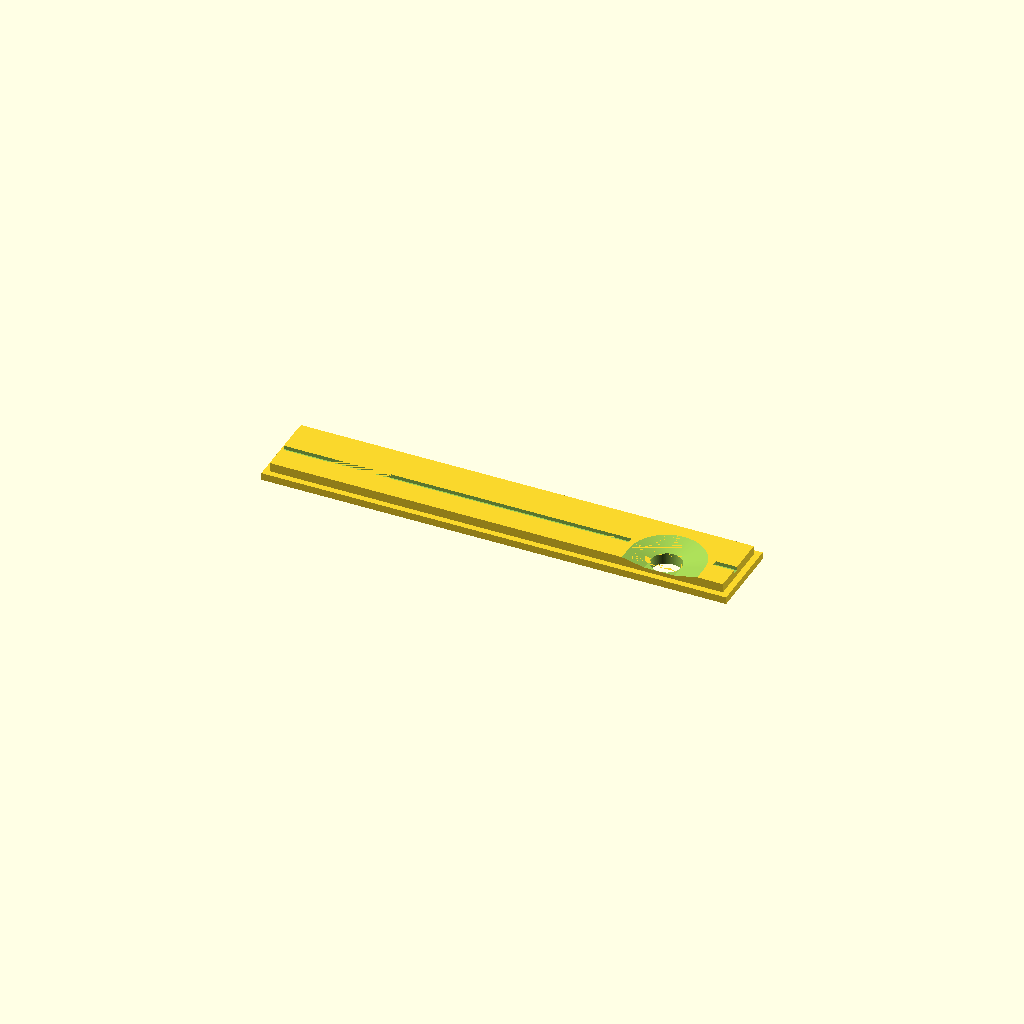
Cell 1 — every parameter at its default value.
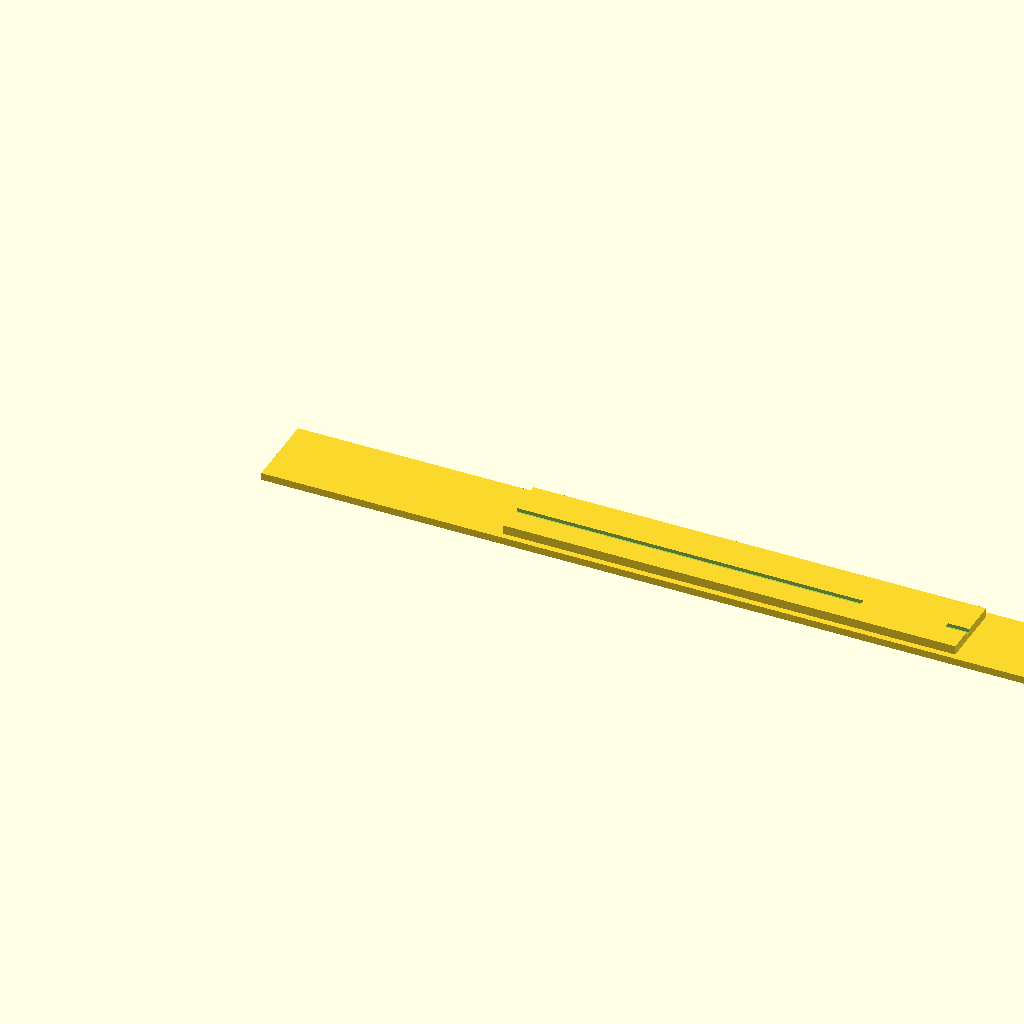
Cell 2: base_length = 308 (everything else at default).
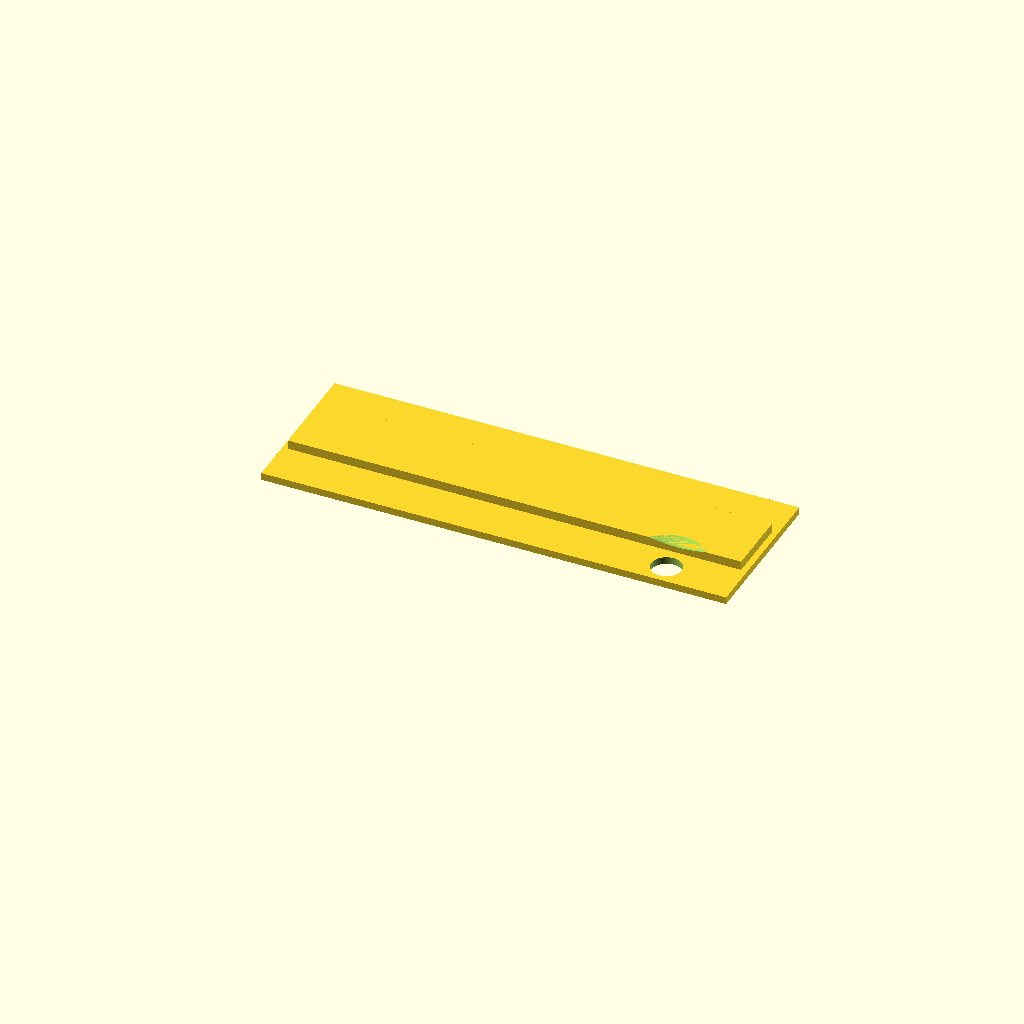
Cell 3: base_width = 52 (everything else at default).
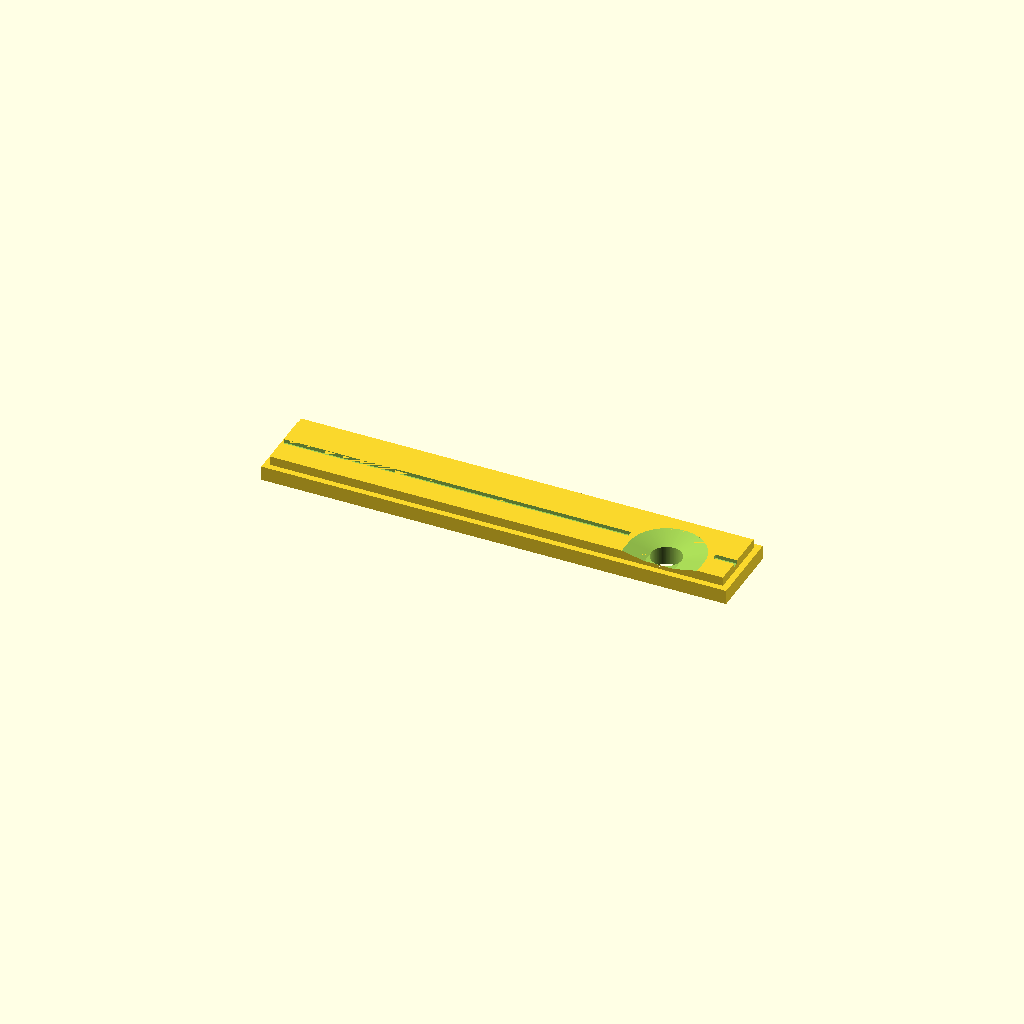
Cell 4: the same model with base_thickness = 4.8.
One fixed orthographic camera (rotation 55°, 0°, 25°; colour scheme Cornfield) for every cell.
OpenSCAD source file models/pk8010-korvet/pk8010-korvet-side-lid/model.scad:
// ПК8010 Корвет small right-side lid. All dimensions are in millimetres.
// Print with the broad base on the bed.

base_length = 154;
base_width = 26;
base_thickness = 2.4;
upper_length = 150;
upper_width = 22;
upper_height = 3;
button_hole_diameter = 10;
button_hole_from_right = 23;
button_hole_from_bottom = 7;
groove_from_bottom = 11;
groove_width = 2;
groove_depth = 1.2;
right_groove_length = 7;
left_groove_length = 115;
finger_recess_width = 25;
finger_recess_height = 25;
finger_recess_depth = 1.6;

upper_left = (base_length - upper_length) / 2;
upper_right = (base_length + upper_length) / 2;
epsilon = 0.01;
$fn = 128;

assert(base_length >= upper_length && base_width >= upper_width);
assert(upper_length > 0 && upper_width > 0);
assert(base_thickness > 0 && upper_height > 0);
assert(groove_depth > 0 && groove_depth < upper_height);
assert(finger_recess_width > button_hole_diameter
       && finger_recess_height > button_hole_diameter);
assert(finger_recess_depth > 0 && finger_recess_depth < upper_height);

// Rounded upper outline with straight sides continuing to the bottom edge.
module recess_profile(width, height) {
    union() {
        scale([width / 2, height / 2]) circle(r = 1);
        translate([-width / 2, -button_hole_from_bottom - epsilon])
            square([width, button_hole_from_bottom + epsilon]);
    }
}

difference() {
    union() {
        cube([base_length, base_width, base_thickness]);
        translate([
            (base_length - upper_length) / 2,
            (base_width - upper_width) / 2,
            base_thickness
        ])
            cube([upper_length, upper_width, upper_height]);
    }
    // Offsets are measured from the outer base edges in top view.
    translate([base_length - button_hole_from_right,
               button_hole_from_bottom, -epsilon])
        cylinder(d = button_hole_diameter,
                 h = base_thickness + upper_height + 2 * epsilon);

    // Open-bottom finger recess, sloping to the specified central depth.
    translate([base_length - button_hole_from_right,
               button_hole_from_bottom,
               base_thickness + upper_height - finger_recess_depth]) {
        hull() {
            linear_extrude(height = epsilon)
                recess_profile(button_hole_diameter, button_hole_diameter);
            translate([0, 0, finger_recess_depth])
                linear_extrude(height = epsilon)
                    recess_profile(finger_recess_width, finger_recess_height);
        }
    }

    // Short groove opens at the raised section's right edge.
    translate([upper_right - right_groove_length,
               groove_from_bottom - groove_width / 2,
               base_thickness + upper_height - groove_depth])
        cube([right_groove_length + epsilon, groove_width,
              groove_depth + epsilon]);

    // Long groove opens at the raised section's left edge.
    translate([upper_left - epsilon,
               groove_from_bottom - groove_width / 2,
               base_thickness + upper_height - groove_depth])
        cube([left_groove_length + epsilon,
              groove_width, groove_depth + epsilon]);
}
Customizer parameters (derived from the source; name, type, default, range or options):
base_length: number, default 154
base_width: number, default 26
base_thickness: number, default 2.4
upper_length: number, default 150
upper_width: number, default 22
upper_height: number, default 3
button_hole_diameter: number, default 10
button_hole_from_right: number, default 23
button_hole_from_bottom: number, default 7
groove_from_bottom: number, default 11
groove_width: number, default 2
groove_depth: number, default 1.2
right_groove_length: number, default 7
left_groove_length: number, default 115
finger_recess_width: number, default 25
finger_recess_height: number, default 25
finger_recess_depth: number, default 1.6
epsilon: number, default 0.01
